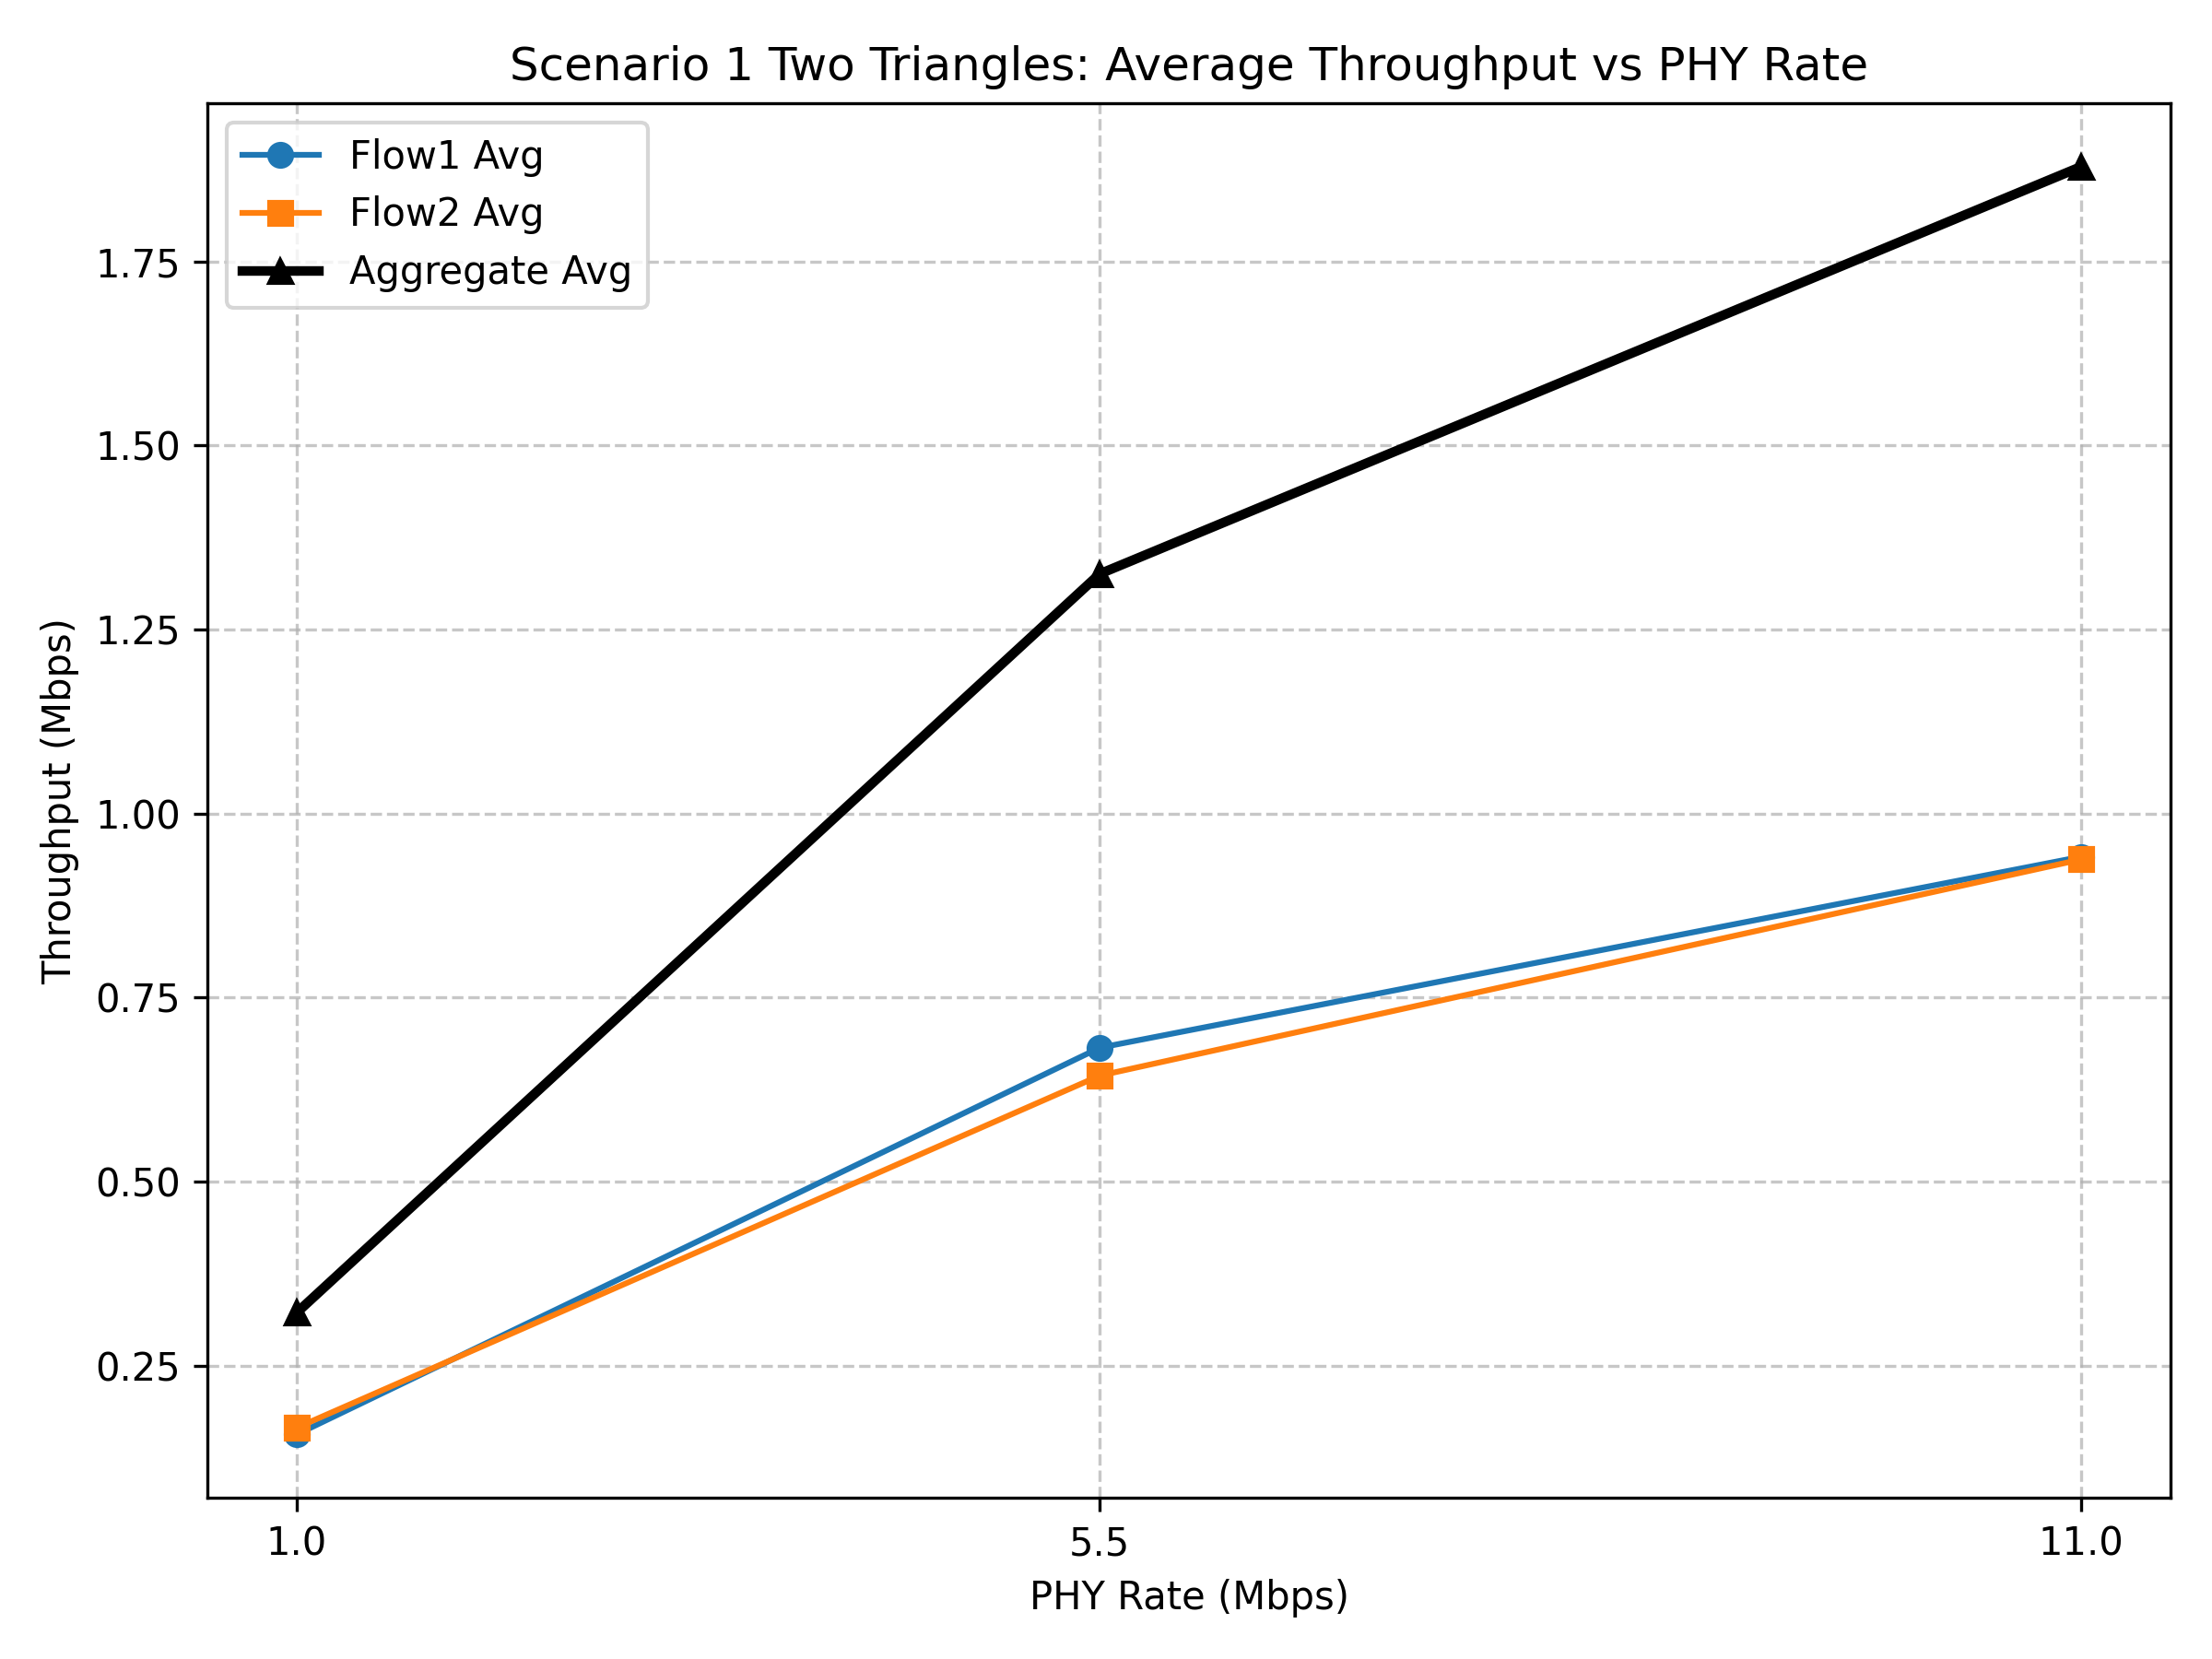

Data behind this chart, as committed beside it:
rate_mbps, seed, flow1, flow2, aggr
1Mbps, 1, 151687, 160825, 312512
1Mbps, 2, 160825, 169963, 330788
5.5Mbps, 1, 643300, 659748, 1.30305e+06
5.5Mbps, 2, 720057, 627765, 1.34782e+06
11Mbps, 1, 901899, 981397, 1.8833e+06
11Mbps, 2, 980484, 893675, 1.87416e+06
